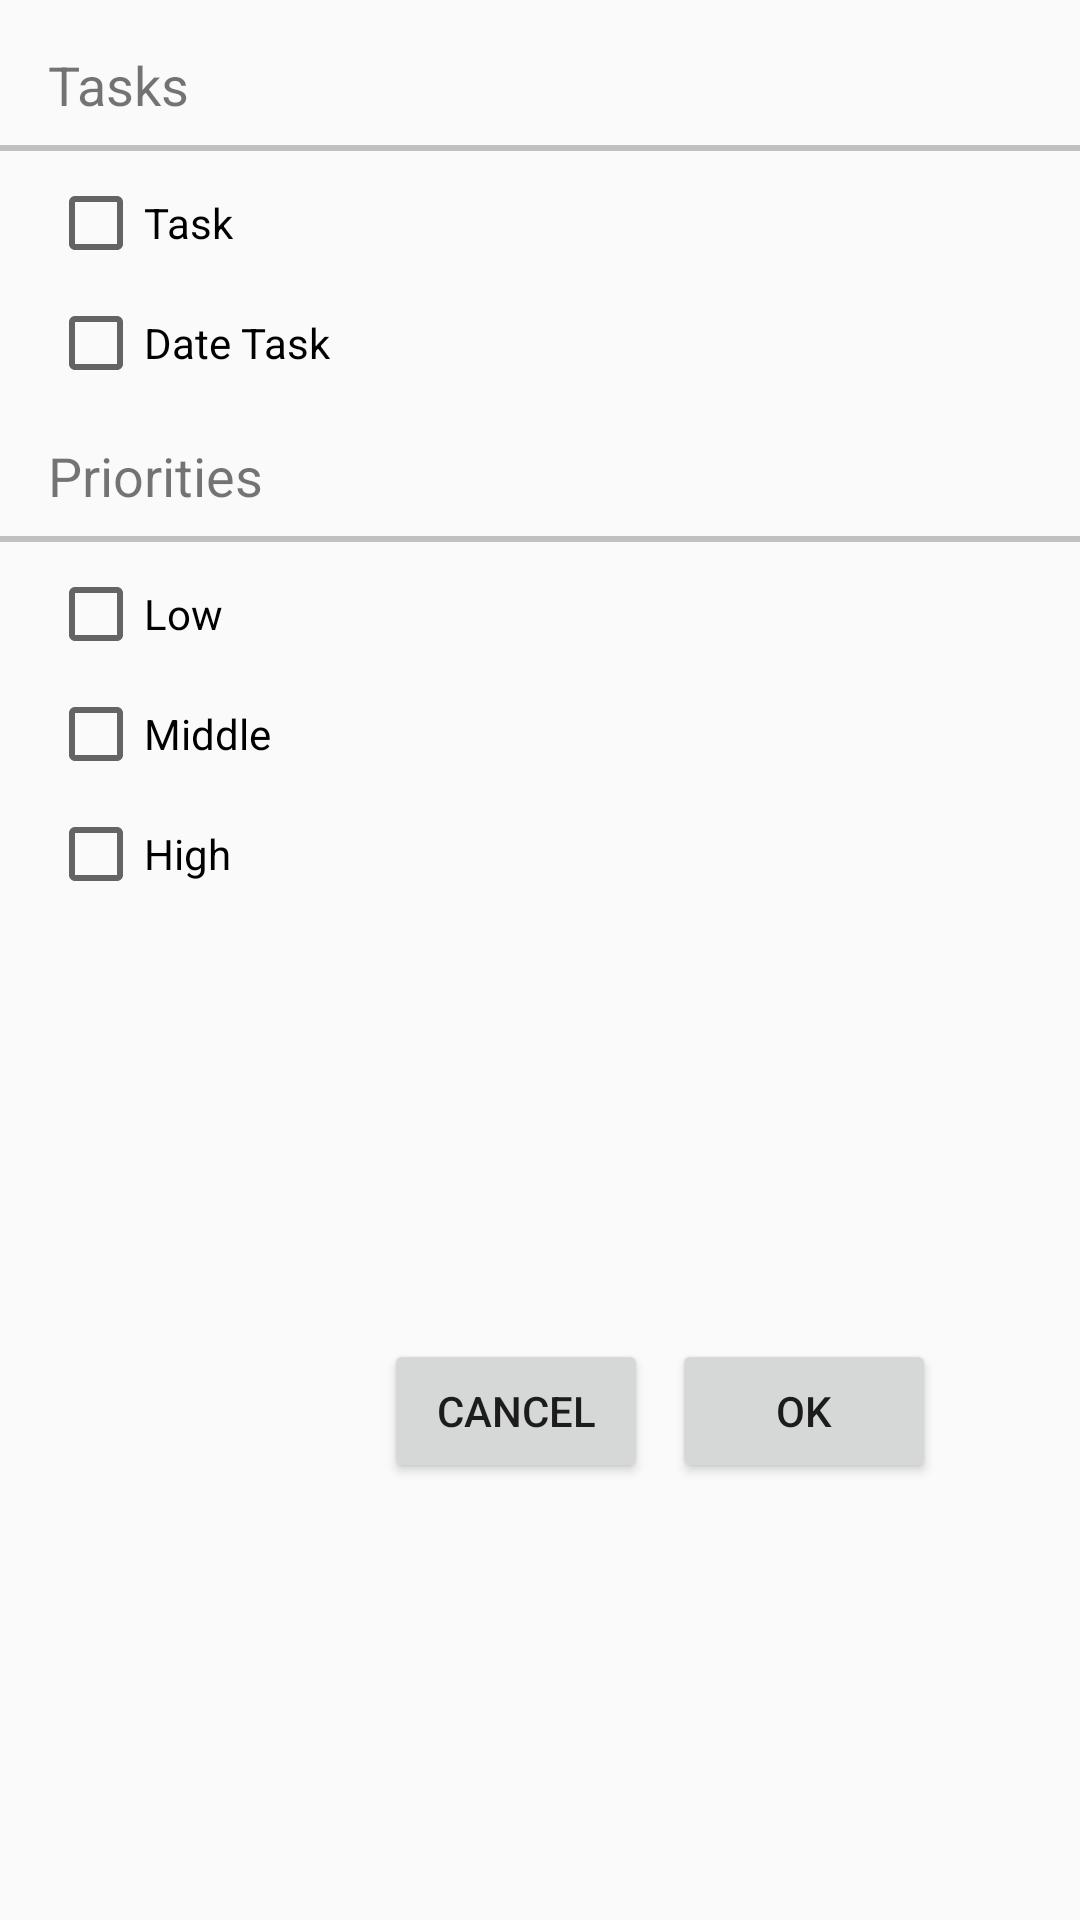

Android layout source for this screen:
<!-- AndroidManifest.xml: application theme Base.Theme.Light -->
<!-- res/layout/fragment_event_filter_dialog.xml -->
<?xml version="1.0" encoding="utf-8"?>
<androidx.constraintlayout.widget.ConstraintLayout xmlns:android="http://schemas.android.com/apk/res/android"
    xmlns:app="http://schemas.android.com/apk/res-auto"
    xmlns:tools="http://schemas.android.com/tools"
    android:layout_width="wrap_content"
    android:layout_height="wrap_content"
    android:background="?attr/background_color"
    >

    <TextView
        android:id="@+id/taskTitle"
        android:layout_width="wrap_content"
        android:layout_height="wrap_content"
        android:layout_marginStart="16dp"
        android:layout_marginTop="16dp"
        android:textSize="18dp"
        android:text="@string/task_filter_title"
        app:layout_constraintStart_toStartOf="parent"
        app:layout_constraintTop_toTopOf="parent" />


    <View
        android:id="@+id/view"
        android:layout_width="0dp"
        android:layout_height="2dp"
        android:layout_marginTop="8dp"
        android:background="#c0c0c0"
        app:layout_constraintEnd_toEndOf="parent"
        app:layout_constraintStart_toStartOf="parent"
        app:layout_constraintTop_toBottomOf="@+id/taskTitle" />

    <CheckBox
        android:id="@+id/taskCheckBox"
        android:layout_width="wrap_content"
        android:layout_height="wrap_content"
        android:layout_marginStart="16dp"
        android:layout_marginTop="8dp"
        android:text="@string/task_filter"
        app:layout_constraintStart_toStartOf="parent"
        app:layout_constraintTop_toBottomOf="@+id/view" />

    <CheckBox
        android:id="@+id/dateTaskCheckBox"
        android:layout_width="wrap_content"
        android:layout_height="wrap_content"
        android:layout_marginStart="16dp"
        android:layout_marginTop="8dp"
        android:text="@string/date_task_filter"
        app:layout_constraintStart_toStartOf="parent"
        app:layout_constraintTop_toBottomOf="@+id/taskCheckBox" />

    <TextView
        android:id="@+id/taskTitle2"
        android:layout_width="wrap_content"
        android:layout_height="wrap_content"
        android:layout_marginStart="16dp"
        android:layout_marginTop="16dp"
        android:textSize="18dp"
        android:text="@string/priority_filter_title"
        app:layout_constraintStart_toStartOf="parent"
        app:layout_constraintTop_toBottomOf="@+id/dateTaskCheckBox" />

    <View
        android:id="@+id/view2"
        android:layout_width="0dp"
        android:layout_height="2dp"
        android:layout_marginTop="8dp"
        android:background="#c0c0c0"
        app:layout_constraintEnd_toEndOf="parent"
        app:layout_constraintHorizontal_bias="0.0"
        app:layout_constraintStart_toStartOf="parent"
        app:layout_constraintTop_toBottomOf="@+id/taskTitle2" />

    <CheckBox
        android:id="@+id/lowPriorityCheckBox"
        android:layout_width="wrap_content"
        android:layout_height="wrap_content"
        android:layout_marginStart="16dp"
        android:layout_marginTop="8dp"
        android:text="@string/low_filter_priority"
        app:layout_constraintStart_toStartOf="parent"
        app:layout_constraintTop_toBottomOf="@+id/view2" />

    <CheckBox
        android:id="@+id/middlePriorityCheckBox"
        android:layout_width="wrap_content"
        android:layout_height="wrap_content"
        android:layout_marginStart="16dp"
        android:layout_marginTop="8dp"
        android:text="@string/middle_filter_priority"
        app:layout_constraintStart_toStartOf="parent"
        app:layout_constraintTop_toBottomOf="@+id/lowPriorityCheckBox" />

    <CheckBox
        android:id="@+id/highPriorityCheckBox"
        android:layout_width="wrap_content"
        android:layout_height="wrap_content"
        android:layout_marginStart="16dp"
        android:layout_marginTop="8dp"
        android:text="@string/high_filter_priority"
        app:layout_constraintStart_toStartOf="parent"
        app:layout_constraintTop_toBottomOf="@+id/middlePriorityCheckBox" />

    <Button
        android:id="@+id/okButton"
        android:layout_width="wrap_content"
        android:layout_height="wrap_content"
        android:layout_marginStart="192dp"
        android:layout_marginTop="16dp"
        android:layout_marginEnd="16dp"
        android:layout_marginBottom="16dp"
        android:text="@string/ok_button_filter"
        app:layout_constraintBottom_toBottomOf="parent"
        app:layout_constraintEnd_toEndOf="parent"
        app:layout_constraintStart_toStartOf="parent"
        app:layout_constraintTop_toBottomOf="@+id/highPriorityCheckBox" />

    <Button
        android:id="@+id/cancelButton"
        android:layout_width="wrap_content"
        android:layout_height="wrap_content"
        android:layout_marginStart="16dp"
        android:layout_marginTop="16dp"
        android:layout_marginEnd="8dp"
        android:layout_marginBottom="16dp"
        android:text="@string/cancel_button_filter"
        app:layout_constraintBottom_toBottomOf="parent"
        app:layout_constraintEnd_toStartOf="@+id/okButton"
        app:layout_constraintHorizontal_bias="1.0"
        app:layout_constraintStart_toStartOf="parent"
        app:layout_constraintTop_toBottomOf="@+id/highPriorityCheckBox" />

</androidx.constraintlayout.widget.ConstraintLayout>
<!-- resources referenced by this layout -->
<resources>
  <string name="cancel_button_filter">Cancel</string>
  <string name="date_task_filter">Date Task</string>
  <string name="high_filter_priority">High</string>
  <string name="low_filter_priority">Low</string>
  <string name="middle_filter_priority">Middle</string>
  <string name="ok_button_filter">OK</string>
  <string name="priority_filter_title">Priorities</string>
  <string name="task_filter">Task</string>
  <string name="task_filter_title">Tasks</string>
  <style name="Base.Theme.Light" parent="Theme.AppCompat.Light">
          <item name="searchTaskIcon">#000000</item>
          <item name="filterTaskIcon">#000000</item>
          <item name="arrowBackTaskIcon">#000000</item>
      </style>
</resources>
